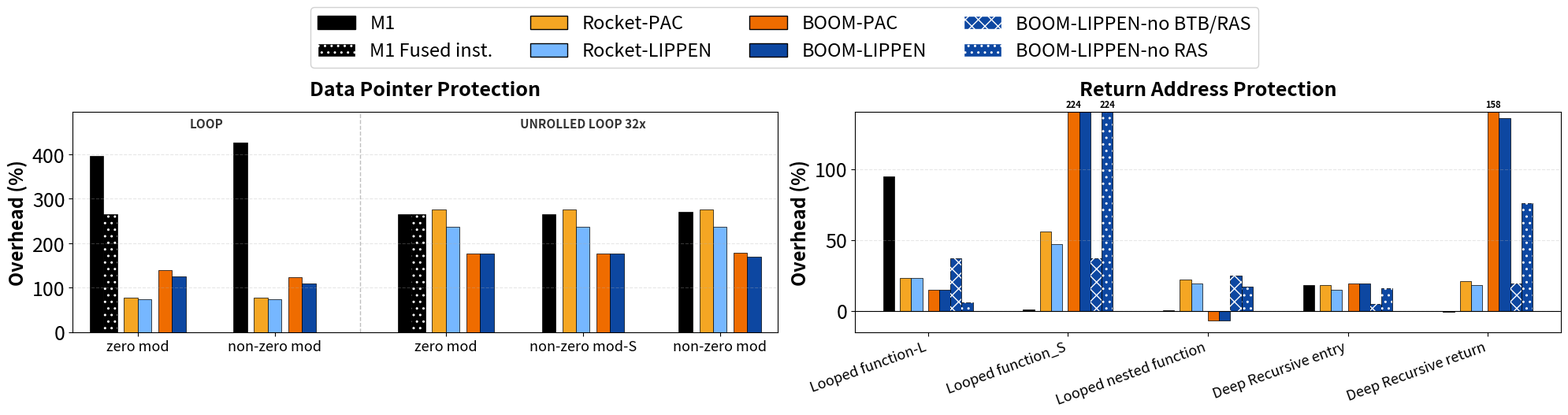

Source code (Python):
import numpy as np
import matplotlib.pyplot as plt
from matplotlib.patches import Patch

# =========================================================
#                     STYLE CONTROLS
# =========================================================
FIG_WIDTH, FIG_HEIGHT = 20, 5.0 # Increased height slightly for better label spacing
DPI = 300
YMAX_LEFT  = 450.0
YMAX_RIGHT = 140.0

LABEL_FONTSIZE = 17
XTICK_FONTSIZE = 13
YTICK_FONTSIZE = 18 # <--- INCREASED THIS for larger Y-axis numbers
LEGEND_FONTSIZE = 17
TITLE_FONTSIZE = 18

BAR_WIDTH = 0.08

# =========================================================
#  COLORS
# =========================================================
C_PRINCE_R = "#76b7ff" # Light Blue
C_QARMA_R  = "#f5a623" # Yellow/Gold
C_PRINCE_B = "#0d47a1" # Dark Blue
C_QARMA_B  = "#ef6c00" # Orange
C_APPLE    = "#000000" # Black

# =========================================================
#  DATA
# =========================================================
left_subgroups = ["mod=0", "mod=const", "mod=non-zero-2"]

left_data_unrolled = {
    "mod=0": [(C_APPLE, "", 266), (C_APPLE, "..", 266), (C_QARMA_R, "", 276),
              (C_PRINCE_R, "", 237), (C_QARMA_B, "", 176), (C_PRINCE_B, "", 176)],
    "mod=const": [(C_APPLE, "", 266), (C_QARMA_R, "", 276), (C_PRINCE_R, "", 237),
                  (C_QARMA_B, "", 177), (C_PRINCE_B, "", 177)],
    "mod=non-zero-2": [(C_APPLE, "", 270), (C_QARMA_R, "", 276), (C_PRINCE_R, "", 237),
                       (C_QARMA_B, "", 179), (C_PRINCE_B, "", 169)],
}

left_data_rolled = {
    "mod=0": [(C_APPLE, "", 396), (C_APPLE, "..", 265), (C_QARMA_R, "", 78),
              (C_PRINCE_R, "", 73), (C_QARMA_B, "", 140), (C_PRINCE_B, "", 125)],
    "mod=const": [(C_APPLE, "", 426), (C_QARMA_R, "", 78), (C_PRINCE_R, "", 73),
                  (C_QARMA_B, "", 123), (C_PRINCE_B, "", 110)],
}

right_series = [
    ("Apple M1",      C_APPLE,    "",   [95,   1,   0.1,  18,   -0.5]),
    ("Rocket-PAC",    C_QARMA_R,  "",   [23,   56,  22,  18,  21]),
    ("Rocket-LIPPEN", C_PRINCE_R, "",   [23,   47,  19,  15,  18]),
    ("BOOM-PAC",      C_QARMA_B,  "",   [15,   224,  -7,  19, 158]),
    ("BOOM-LIPPEN",   C_PRINCE_B, "",   [15,   224,  -7,  19, 136]),
    ("RAS=0, No BTB", C_PRINCE_B, "xx", [37,   37,  25,   5,  19]),
    ("RAS=0",         C_PRINCE_B, "..", [ 6,  224,  17,  16,  76]),
]

right_groups = [
    "Looped function-L", "Looped function_S", "Looped nested function",
    "Deep Recursive entry", "Deep Recursive return"
]

# =========================================================
#  FIGURE
# =========================================================
fig, (ax1, ax2) = plt.subplots(1, 2, figsize=(FIG_WIDTH, FIG_HEIGHT), dpi=DPI,
                                gridspec_kw={"width_ratios": [1.2, 1.2]})

GAP_SIZE = 0.04

# -------------------------------------------------------
#  LEFT SUBPLOT
# -------------------------------------------------------
x_left_pos = [0, 0.8, 1.8, 2.6, 3.4]
x_labels = ["zero mod", "non-zero mod", "zero mod", "non-zero mod-S", "non-zero mod"]
all_edges_l = []

for i in range(5):
    label_type = x_labels[i]
    if i < 2:
        sub_cat = left_subgroups[i]
        entries = left_data_rolled[sub_cat]
    else:
        sub_cat = left_subgroups[i - 2]
        entries = left_data_unrolled[sub_cat]

    n = len(entries)
    gap_indices = [2, 4] if label_type == "zero mod" else [1, 3]
    num_gaps = len(gap_indices)
    total_group_width = (n * BAR_WIDTH) + (num_gaps * GAP_SIZE)

    start = x_left_pos[i] - total_group_width / 2
    current_offset = 0

    for k, (col, hatch, val) in enumerate(entries):
        if k in gap_indices:
            current_offset += GAP_SIZE
        pos = start + current_offset
        disp_val = min(val, YMAX_LEFT)
        ax1.bar(pos, disp_val, width=BAR_WIDTH, color=col, edgecolor="black", linewidth=0.5, align='edge')
        if hatch:
            ax1.bar(pos, disp_val, width=BAR_WIDTH, color="none", hatch=hatch, edgecolor="white", linewidth=0, align='edge')
        if val > YMAX_LEFT:
            ax1.text(pos + BAR_WIDTH/2, YMAX_LEFT + 2, str(int(val)), ha='center', va='bottom', fontsize=8, fontweight='bold')
        all_edges_l.extend([pos, pos + BAR_WIDTH])
        current_offset += BAR_WIDTH

divider_x = (x_left_pos[1] + x_left_pos[2]) / 2
ax1.axvline(x=divider_x, color='gray', linestyle='--', linewidth=1, alpha=0.5)

ax1.text((x_left_pos[0]+x_left_pos[1])/2, YMAX_LEFT + 10, "LOOP", ha='center', fontsize=11, fontweight='bold', color="#333")
ax1.text((x_left_pos[2]+x_left_pos[4])/2, YMAX_LEFT + 10, "UNROLLED LOOP 32x", ha='center', fontsize=11, fontweight='bold', color="#333")

ax1.set_xlim(min(all_edges_l) - 0.1, max(all_edges_l) + 0.1)
ax1.set_ylim(0, YMAX_LEFT + 45)
ax1.set_xticks(x_left_pos)
ax1.set_xticklabels(x_labels, fontsize=XTICK_FONTSIZE)

# APPLY Y-AXIS FONT SIZE
ax1.tick_params(axis='y', labelsize=YTICK_FONTSIZE)

ax1.set_ylabel("Overhead (%)", fontsize=LABEL_FONTSIZE, fontweight='bold')
ax1.set_title("Data Pointer Protection", fontsize=TITLE_FONTSIZE, fontweight='bold', pad=15)
ax1.grid(axis="y", linestyle="--", alpha=0.3)

# -------------------------------------------------------
#  RIGHT SUBPLOT
# -------------------------------------------------------
x_right = np.arange(len(right_groups))
all_edges_r = []

for g_idx, group in enumerate(right_groups):
    n = len(right_series)
    total_group_width = (n * BAR_WIDTH) + (2 * GAP_SIZE)
    start = x_right[g_idx] - total_group_width / 2
    current_offset = 0
    for s_idx, (label, col, hatch, vals) in enumerate(right_series):
        val = vals[g_idx]
        if s_idx == 1: current_offset += GAP_SIZE
        if s_idx == 3: current_offset += GAP_SIZE
        pos = start + current_offset
        disp_val = min(val, YMAX_RIGHT)
        ax2.bar(pos, disp_val, width=BAR_WIDTH, color=col, edgecolor="black", linewidth=0.5, align='edge')
        if hatch:
            ax2.bar(pos, disp_val, width=BAR_WIDTH, color="none", hatch=hatch, edgecolor="white", linewidth=0, align='edge')
        if val > YMAX_RIGHT and s_idx != 4:
            ax2.text(pos + BAR_WIDTH/2, YMAX_RIGHT + 2, str(int(val)), ha='center', va='bottom', fontsize=8, fontweight='bold')
        all_edges_r.extend([pos, pos + BAR_WIDTH])
        current_offset += BAR_WIDTH

ax2.set_xlim(min(all_edges_r) - 0.2, max(all_edges_r) + 0.2)
ax2.set_ylim(-15, YMAX_RIGHT)
ax2.set_xticks(x_right)
ax2.set_xticklabels(right_groups, rotation=20, ha="right", fontsize=XTICK_FONTSIZE)

# APPLY Y-AXIS FONT SIZE
ax2.tick_params(axis='y', labelsize=YTICK_FONTSIZE)
ax2.set_ylabel("Overhead (%)", fontsize=LABEL_FONTSIZE, fontweight='bold')
ax2.set_title("Return Address Protection", fontsize=TITLE_FONTSIZE, fontweight='bold', pad=15)
ax2.grid(axis="y", linestyle="--", alpha=0.3)
ax2.axhline(0, color='black', linewidth=0.8)

# -------------------------------------------------------
#  LEGEND
# -------------------------------------------------------
legend_elements = [
    Patch(facecolor=C_APPLE,    edgecolor="black", label="M1"),
    Patch(facecolor=C_APPLE,    hatch="..", edgecolor="white", label="M1 Fused inst."),
    Patch(facecolor=C_QARMA_R,  edgecolor="black", label="Rocket-PAC"),
    Patch(facecolor=C_PRINCE_R, edgecolor="black", label="Rocket-LIPPEN"),
    Patch(facecolor=C_QARMA_B,  edgecolor="black", label="BOOM-PAC"),
    Patch(facecolor=C_PRINCE_B, edgecolor="black", label="BOOM-LIPPEN"),
    Patch(facecolor=C_PRINCE_B, hatch="xx", edgecolor="white", label="BOOM-LIPPEN-no BTB/RAS"),
    Patch(facecolor=C_PRINCE_B, hatch="..", edgecolor="white", label="BOOM-LIPPEN-no RAS"),
]

fig.legend(handles=legend_elements, loc='upper center', ncol=4, frameon=True,
           framealpha=0.9, fontsize=LEGEND_FONTSIZE, bbox_to_anchor=(0.5, 1.07))

plt.tight_layout()
plt.subplots_adjust(top=0.78)
plt.show()
